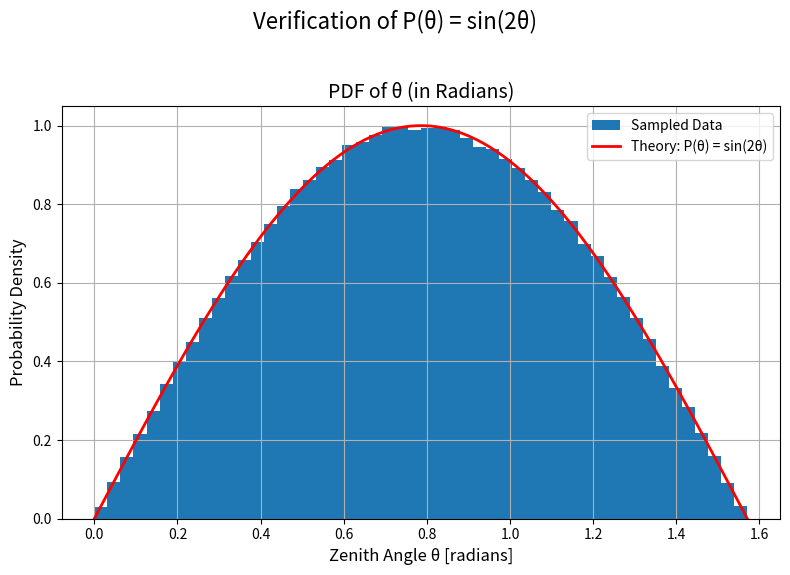
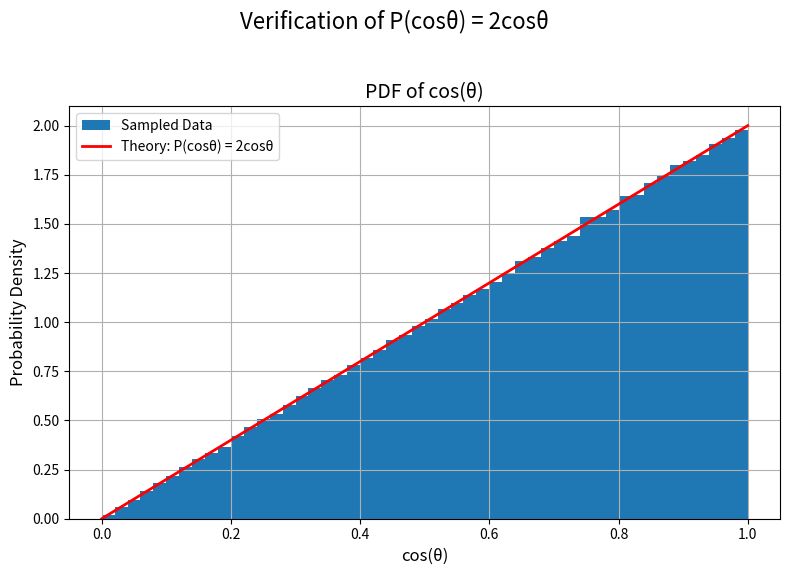

Python code for these plots, in order:
import numpy as np
import matplotlib.pyplot as plt

# --- シミュレーションのパラメータ ---
N_SAMPLES = 500000  # サンプル数を多くすると結果が理論値に近づく

# --- 1. ランバート分布に従うサンプルを生成 ---
u2 = np.random.random(N_SAMPLES)
sin_theta = np.sqrt(u2)
cos_theta = np.sqrt(1 - sin_theta**2)
theta_rad = np.arccos(cos_theta)

# ==============================================================================
# グラフ1: P(θ) = sin(2θ) の検証
# ==============================================================================
print("--- Displaying PDF of θ ---")
fig1, ax1 = plt.subplots(figsize=(8, 6))
fig1.suptitle('Verification of P(θ) = sin(2θ)', fontsize=16)

# P(θ) = sin(2θ) の検証
ax1.hist(theta_rad, bins=50, density=True, range=(0, np.pi/2), label='Sampled Data')
x_theory_rad = np.linspace(0, np.pi/2, 100)
y_theory_rad = np.sin(2 * x_theory_rad)
ax1.plot(x_theory_rad, y_theory_rad, 'r-', lw=2, label='Theory: P(θ) = sin(2θ)')
ax1.set_title('PDF of θ (in Radians)', fontsize=14)
ax1.set_xlabel('Zenith Angle θ [radians]', fontsize=12)
ax1.set_ylabel('Probability Density', fontsize=12)
ax1.grid(True)
ax1.legend()

plt.tight_layout(rect=[0, 0.03, 1, 0.95])
plt.show()

# ==============================================================================
# グラフ2: P(cosθ) = 2cosθ の検証
# ==============================================================================
print("\n--- Displaying PDF of cos(θ) ---")
fig2, ax2 = plt.subplots(figsize=(8, 6))
fig2.suptitle('Verification of P(cosθ) = 2cosθ', fontsize=16)

# P(cosθ) = 2cosθ の検証
ax2.hist(cos_theta, bins=50, density=True, range=(0, 1), label='Sampled Data')
x_theory_cos = np.linspace(0, 1, 100)
y_theory_cos = 2 * x_theory_cos
ax2.plot(x_theory_cos, y_theory_cos, 'r-', lw=2, label='Theory: P(cosθ) = 2cosθ')
ax2.set_title('PDF of cos(θ)', fontsize=14)
ax2.set_xlabel('cos(θ)', fontsize=12)
ax2.set_ylabel('Probability Density', fontsize=12)
ax2.grid(True)
ax2.legend()

plt.tight_layout(rect=[0, 0.03, 1, 0.95])
plt.show()


# ==============================================================================
# Part 2: 数値積分による確認 (変更なし)
# ==============================================================================
print("\n--- Part 2: Numerical Verification for p(Ω) = cosθ/π ---")

f_values = 1.0 / cos_theta
monte_carlo_result = np.mean(f_values)

print(f"Theoretical expectation value of (1/cosθ): 2.0")
print(f"Monte Carlo result from {N_SAMPLES} samples: {monte_carlo_result:.6f}")

if np.isclose(monte_carlo_result, 2.0, atol=0.01):
    print("✅ The result is very close to the theoretical value.")
else:
    print("❌ The result is not close to the theoretical value. Check the code or increase N_SAMPLES.")